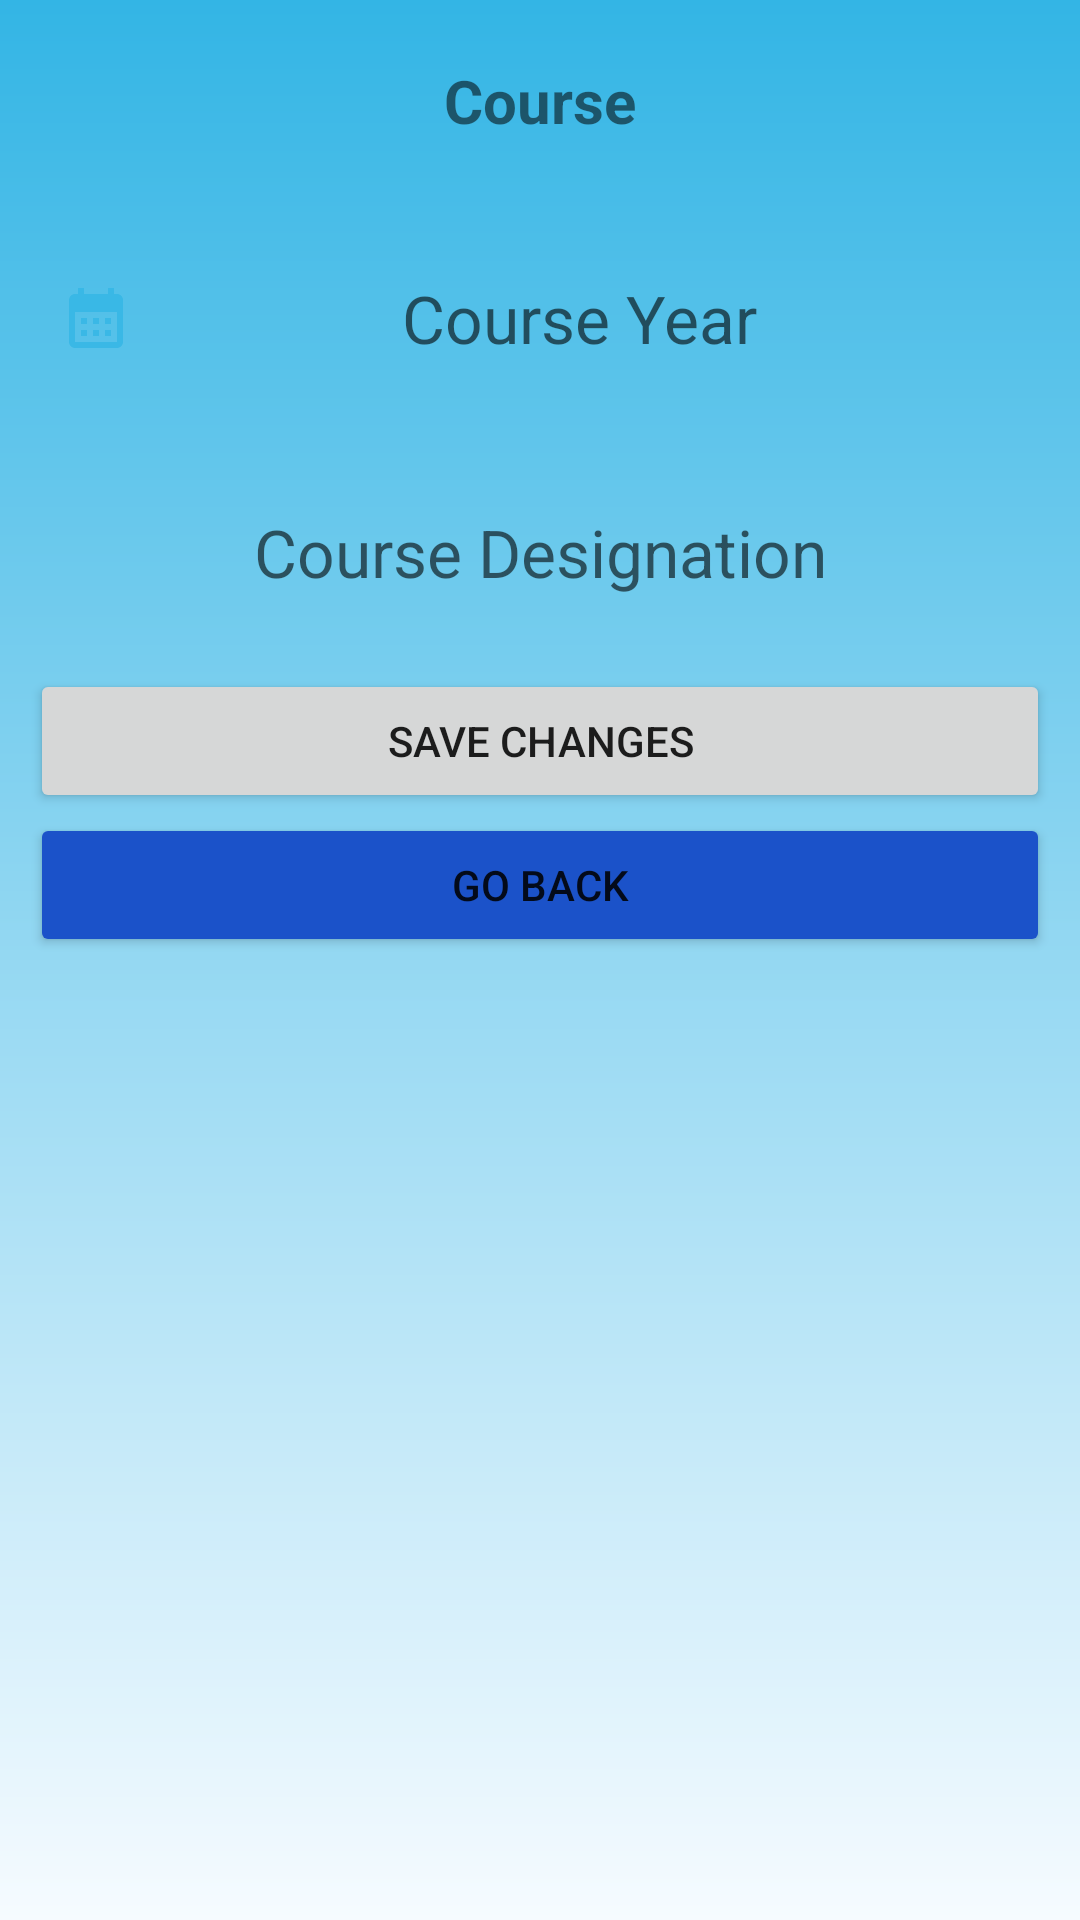

This screen was rendered from an Android layout file. Write that file and the resources it references.
<!-- AndroidManifest.xml: application theme Theme.CesaeStudent -->
<!-- res/layout/activity_course_edit.xml -->
<?xml version="1.0" encoding="utf-8"?>
<LinearLayout xmlns:android="http://schemas.android.com/apk/res/android"
    android:layout_width="match_parent"
    android:layout_height="match_parent"
    android:background="@drawable/gradient_submenu_bg"
    android:orientation="vertical">

    <TextView
        android:id="@+id/tvId"
        android:layout_width="match_parent"
        android:layout_height="wrap_content"
        android:gravity="center"
        android:layout_margin="20dp"
        android:text="@string/course"
        android:textSize="20sp"
        android:textStyle="bold" />

    <EditText
        android:id="@+id/edit_courseYear"
        android:layout_width="match_parent"
        android:layout_height="wrap_content"
        android:layout_margin="10dp"
        android:background="@drawable/box_outline"
        android:drawableStart="@drawable/ic_action_year"
        android:drawablePadding="2dp"
        android:gravity="center"
        android:hint="@string/course_year"
        android:minHeight="58dp"
        android:padding="10dp"
        android:textSize="22sp" />

    <EditText
        android:id="@+id/edit_courseDesignation"
        android:layout_width="match_parent"
        android:layout_height="wrap_content"
        android:layout_margin="10dp"
        android:background="@drawable/box_outline"
        android:drawableStart="@drawable/ic_action_course"
        android:gravity="center"
        android:hint="@string/course_designation"
        android:minHeight="58dp"
        android:padding="10dp"
        android:textSize="22sp" />

    <Button
        android:id="@+id/btn_save"
        android:layout_width="match_parent"
        android:layout_height="wrap_content"
        android:layout_marginStart="10dp"
        android:layout_marginEnd="10dp"
        android:text="@string/save_changes" />

    <Button
        android:id="@+id/btn_go_back"
        android:layout_width="match_parent"
        android:layout_height="wrap_content"
        android:layout_marginStart="10dp"
        android:layout_marginEnd="10dp"
        android:backgroundTint="@color/blue"
        android:text="@string/go_back" />

    <androidx.recyclerview.widget.RecyclerView
        android:id="@+id/recycler_courses"
        android:layout_width="match_parent"
        android:layout_height="wrap_content"
        android:layout_margin="10dp" />


</LinearLayout>
<!-- resources referenced by this layout -->
<resources>
  <color name="blue">#1B52C9</color>
  <!-- drawable gradient_submenu_bg (drawable) -->
  <?xml version="1.0" encoding="utf-8"?>
  <shape xmlns:android="http://schemas.android.com/apk/res/android"
      android:shape="rectangle">
      <gradient
          android:angle="140"
          android:endColor="@color/app_theme_light"
          android:startColor="@color/blue_ice"
          android:type="linear">
      </gradient>
  </shape>
  <!-- drawable ic_action_year: png bitmap (drawable-hdpi, 300 bytes) -->
  <string name="course">Course</string>
  <string name="course_designation">Course Designation</string>
  <string name="course_year">Course Year</string>
  <string name="go_back">Go Back</string>
  <string name="save_changes">Save Changes</string>
  <style name="Theme.CesaeStudent" parent="Theme.MaterialComponents.DayNight.NoActionBar">
          
          <item name="colorPrimary">@color/purple_500</item>
          <item name="colorPrimaryVariant">@color/purple_700</item>
          <item name="colorOnPrimary">@color/white</item>
          
          <item name="colorSecondary">@color/teal_200</item>
          <item name="colorSecondaryVariant">@color/teal_700</item>
          <item name="colorOnSecondary">@color/black</item>
          
          <item name="android:statusBarColor">?attr/colorPrimaryVariant</item>
          
      </style>
  <color name="app_theme_light">#f6fbff</color>
  <color name="blue_ice">#33B5E5</color>
  <color name="purple_500">#FF6200EE</color>
  <color name="purple_700">#FF3700B3</color>
  <color name="white">#FFFFFFFF</color>
  <color name="teal_200">#FF03DAC5</color>
  <color name="teal_700">#FF018786</color>
  <color name="black">#FF000000</color>
</resources>
